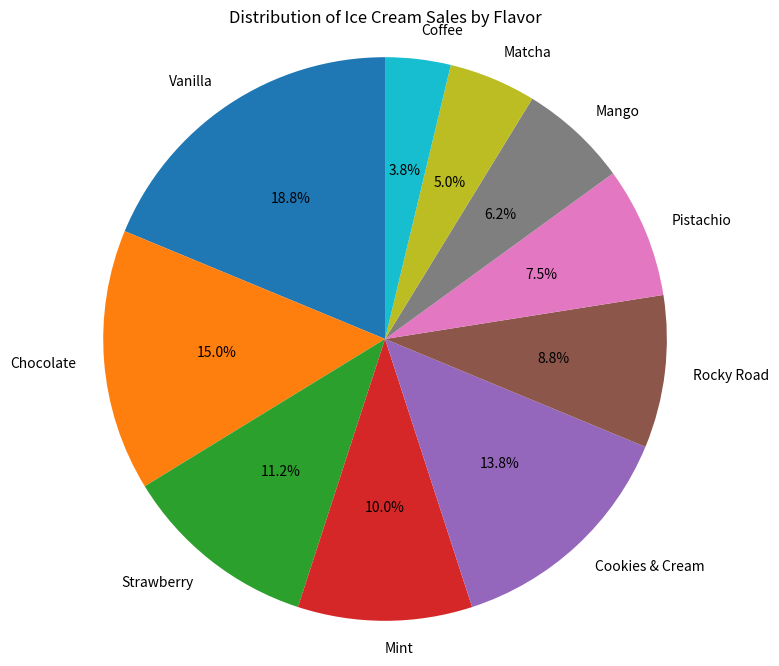

Here is the Python script that generated this plot:
'''
You have a list of ice cream flavors and the number of scoops sold for each flavor. Create a pie
chart to show the distribution of ice cream sales.
'''

import matplotlib.pyplot as plt

flavors = ['Vanilla', 'Chocolate', 'Strawberry', 'Mint', 'Cookies & Cream', 'Rocky Road', 'Pistachio', 'Mango', 'Matcha', 'Coffee']
scoops_sold = [150, 120, 90, 80, 110, 70, 60, 50, 40, 30]

# creating pie chart
plt.figure(figsize=(8, 8))
plt.pie(scoops_sold, labels=flavors, autopct='%1.1f%%', startangle=90, colors=plt.cm.tab10.colors)
plt.title('Distribution of Ice Cream Sales by Flavor')
plt.axis('equal')  
plt.show()
